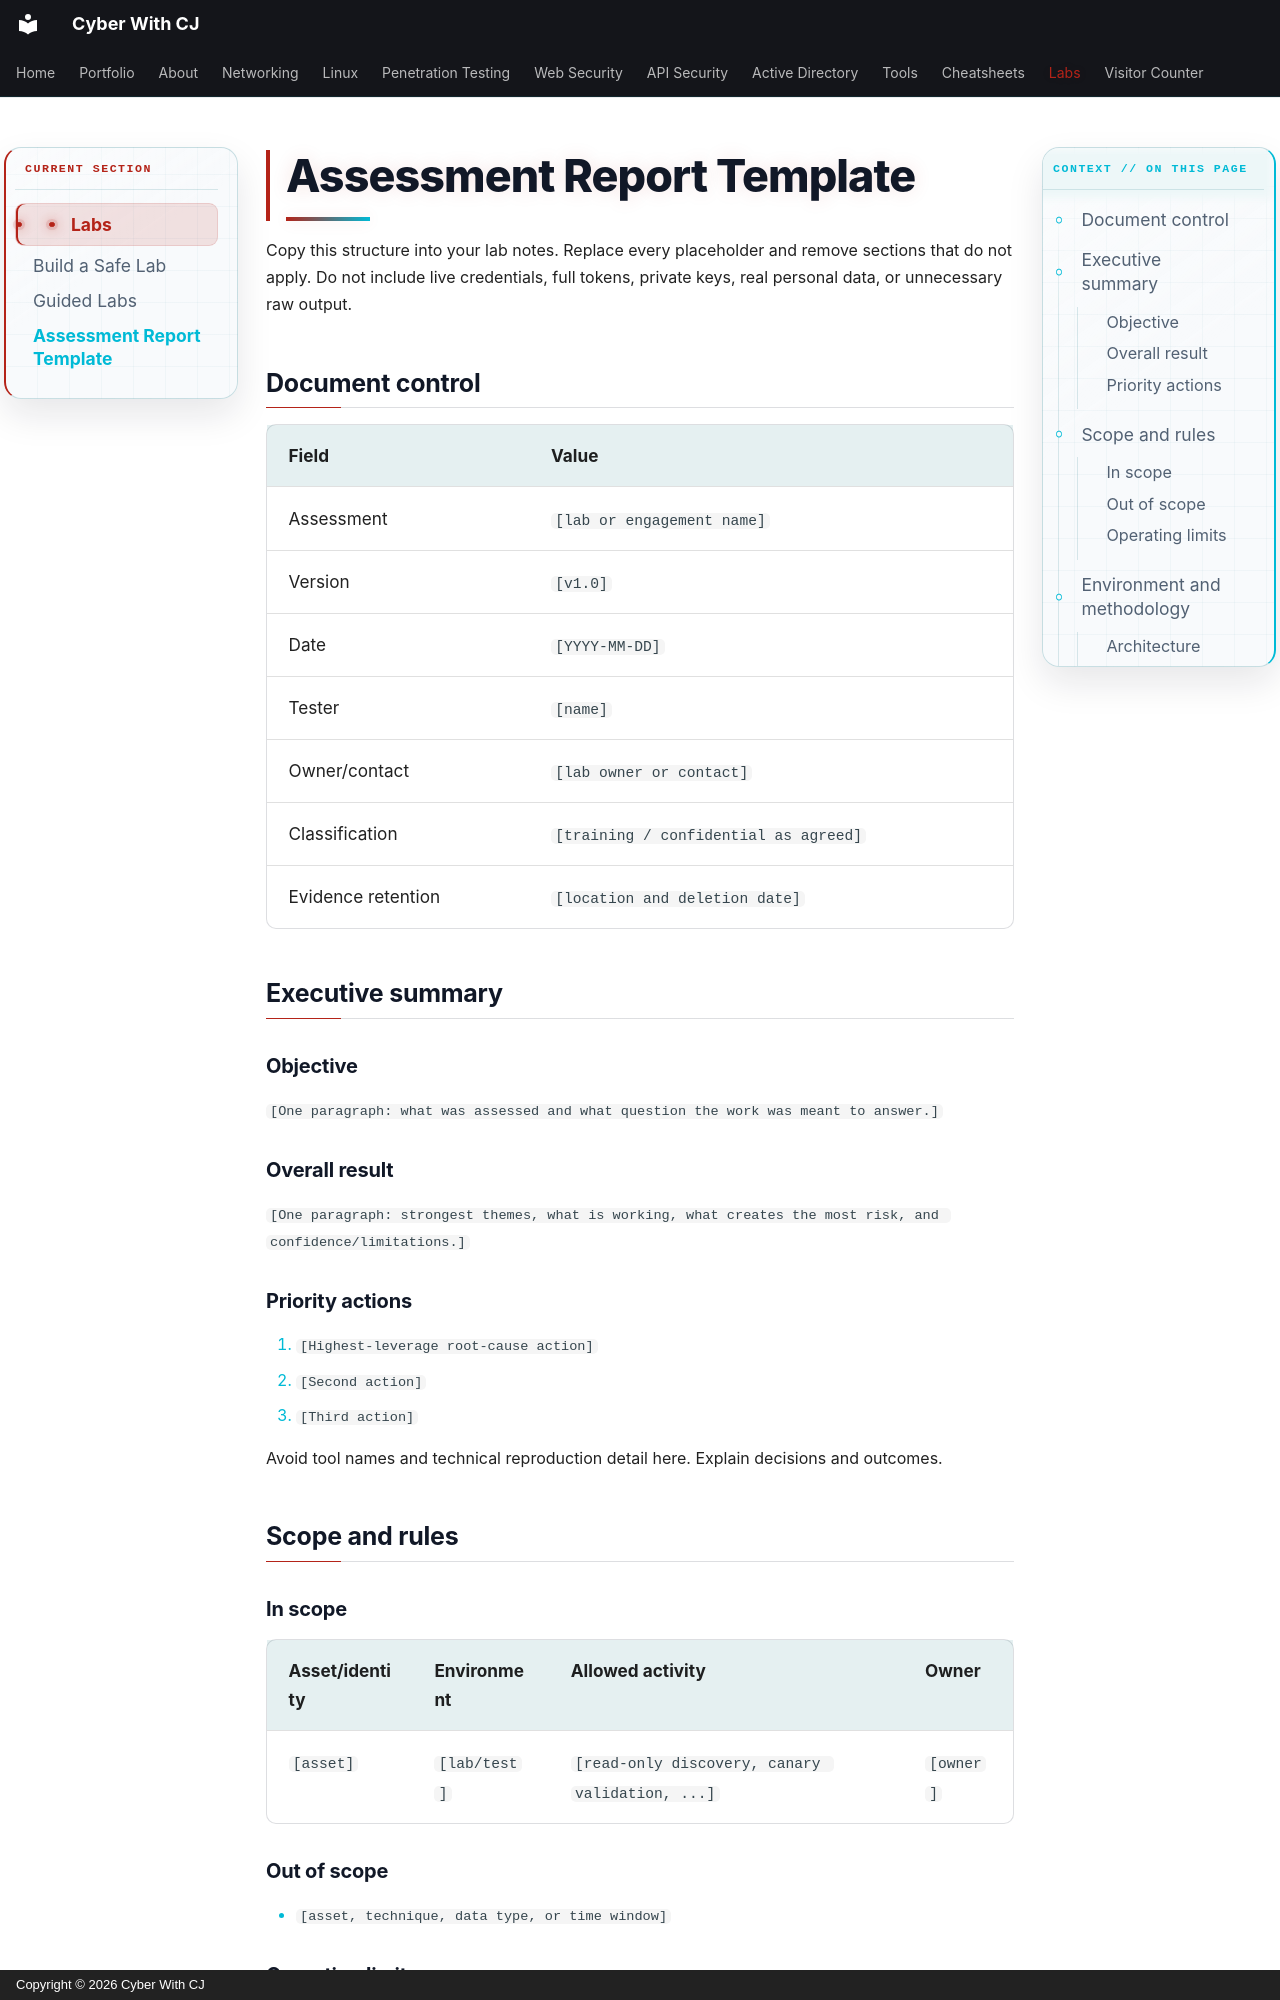

repository: ChiragMenariyaCJ/ChiragMenariyaCJ.github.io · page: labs/report-template/index.html · generator: mkdocs · copyright: Copyright © 2026 Cyber With CJ

# Assessment Report Template

Copy this structure into your lab notes. Replace every placeholder and remove sections that do not apply. Do not include live credentials, full tokens, private keys, real personal data, or unnecessary raw output.

## Document control

| Field | Value |
|---|---|
| Assessment | `[lab or engagement name]` |
| Version | `[v1.0]` |
| Date | `[YYYY-MM-DD]` |
| Tester | `[name]` |
| Owner/contact | `[lab owner or contact]` |
| Classification | `[training / confidential as agreed]` |
| Evidence retention | `[location and deletion date]` |

## Executive summary

### Objective

`[One paragraph: what was assessed and what question the work was meant to answer.]`

### Overall result

`[One paragraph: strongest themes, what is working, what creates the most risk, and confidence/limitations.]`

### Priority actions

1. `[Highest-leverage root-cause action]`
2. `[Second action]`
3. `[Third action]`

Avoid tool names and technical reproduction detail here. Explain decisions and outcomes.

## Scope and rules

### In scope

| Asset/identity | Environment | Allowed activity | Owner |
|---|---|---|---|
| `[asset]` | `[lab/test]` | `[read-only discovery, canary validation, ...]` | `[owner]` |

### Out of scope

- `[asset, technique, data type, or time window]`

### Operating limits

- Window and time zone: `[value]`
- Request/concurrency limit: `[value]`
- Maximum test object/file size: `[value]`
- Data access stop point: `[one synthetic object]`
- Stop conditions: `[instability, unexpected data, wrong address, ...]`
- Emergency contact: `[value]`
- Cleanup/reset method: `[value]`

## Environment and methodology
